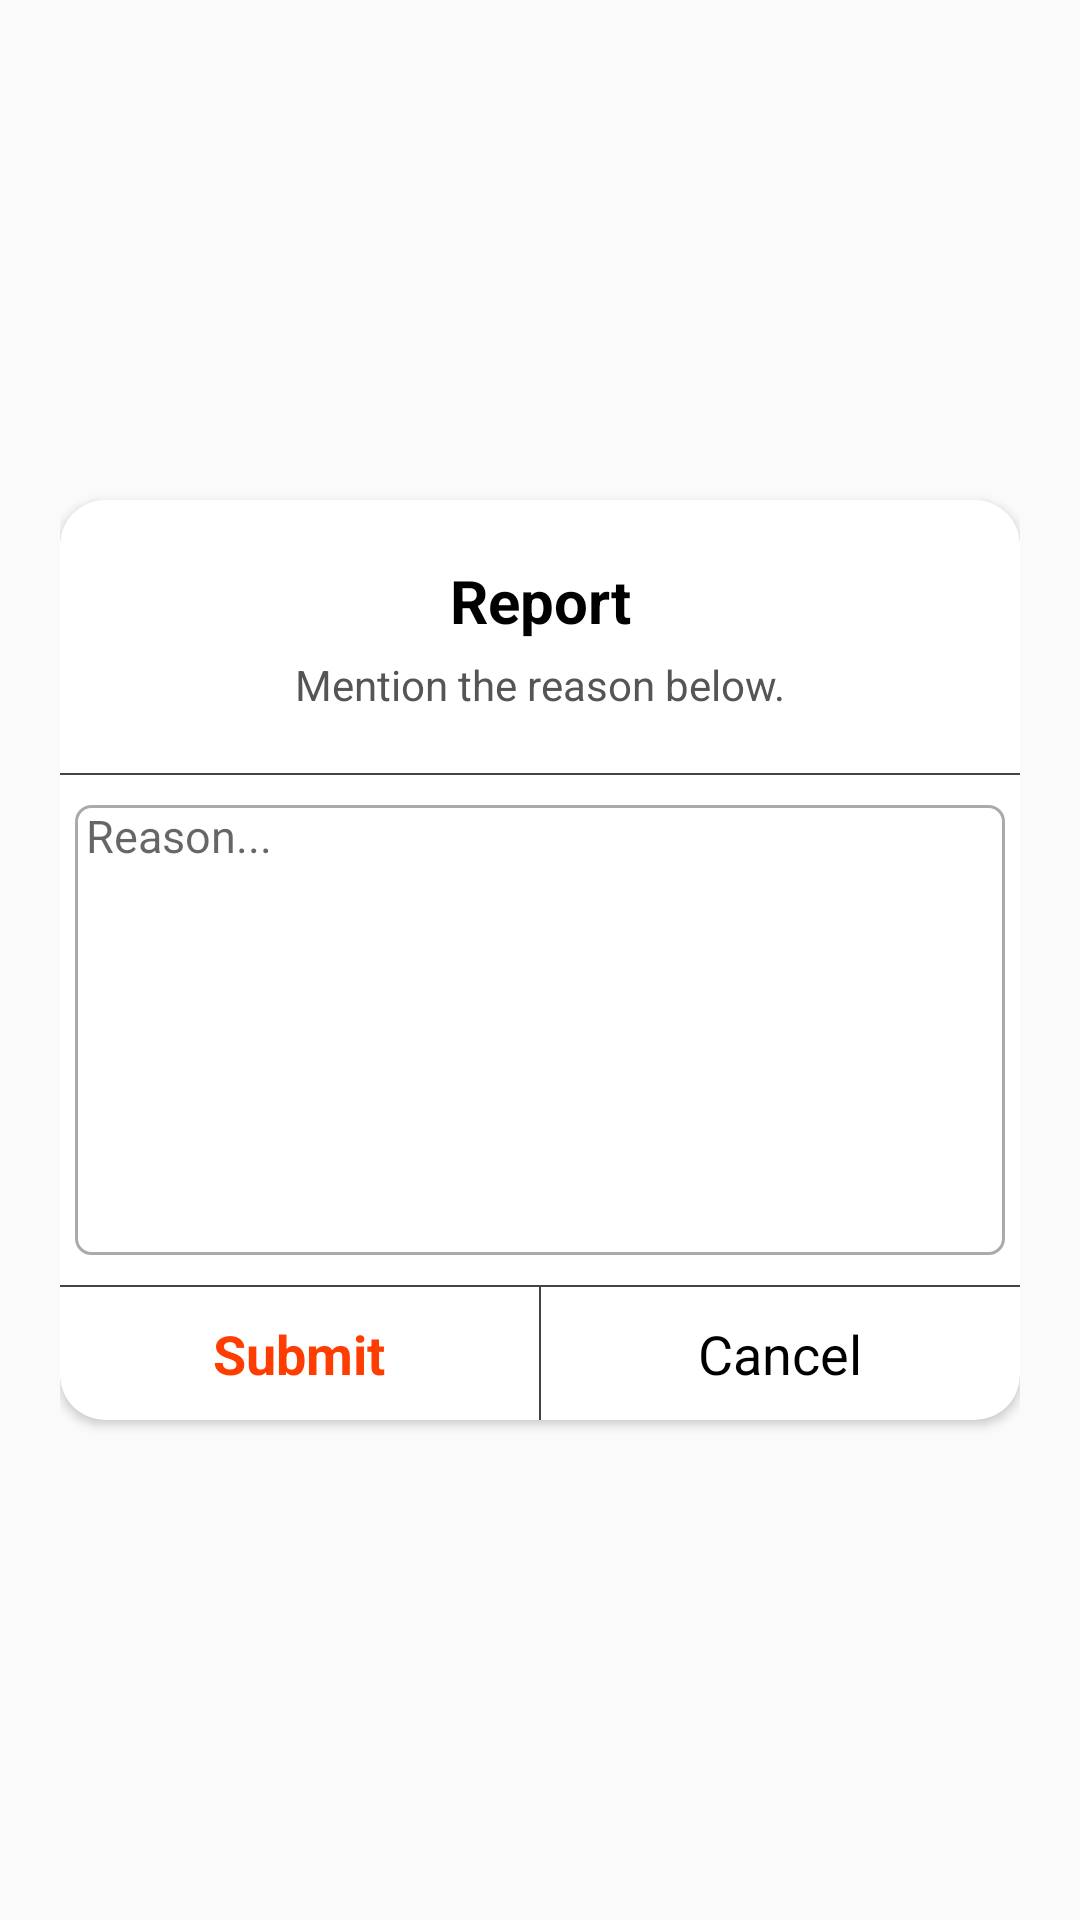

Reconstruct the res/layout file that produces this screen, plus the resources it refers to.
<!-- AndroidManifest.xml: application theme AppTheme -->
<!-- res/layout/custom_report_dialog.xml -->
<?xml version="1.0" encoding="utf-8"?>
<RelativeLayout
    xmlns:android="http://schemas.android.com/apk/res/android"
    xmlns:app="http://schemas.android.com/apk/res-auto"
    xmlns:tools="http://schemas.android.com/tools"
    android:layout_width="match_parent"
    android:layout_height="match_parent"
    android:padding="20dp"
    android:gravity="center"
    android:elevation="5dp"
    android:layout_marginLeft="5dp"
    android:layout_marginRight="5dp"
    >

    <androidx.cardview.widget.CardView
        android:layout_width="match_parent"
        android:layout_height="wrap_content"
        app:cardCornerRadius="15dp"
        app:cardBackgroundColor="#fff"
        android:layout_alignParentTop="true"
        android:layout_alignParentLeft="true"
        android:layout_alignParentStart="true"

        >

        <LinearLayout
            android:layout_width="match_parent"
            android:layout_height="wrap_content"
            android:orientation="vertical"
            android:layout_marginTop="10dp"

            >



            <TextView
                android:layout_width="match_parent"
                android:layout_height="wrap_content"
                android:text=" Report "
                android:gravity="center"
                android:textSize="20sp"
                android:id="@+id/title"
                android:textStyle="bold"
                android:textColor="#000"
                android:paddingLeft="10dp"
                android:paddingRight="10dp"
                android:layout_marginTop="10dp"
                app:layout_constraintEnd_toEndOf="parent"
                app:layout_constraintStart_toStartOf="parent" />


            <TextView
                android:layout_width="match_parent"
                android:layout_height="wrap_content"
                android:text="Mention the reason below."
                android:gravity="center"
                android:textSize="14sp"
                android:textColor="#555"
                android:paddingLeft="10dp"
                android:paddingRight="10dp"
                android:layout_marginTop="5dp"
                android:layout_marginBottom="20dp"

                app:layout_constraintEnd_toEndOf="parent"
                app:layout_constraintStart_toStartOf="parent" />


            <View
                android:id="@+id/line0"
                android:layout_width="match_parent"
                android:layout_height="0.75sp"
                android:background="#444"
                />

            <EditText
                android:id="@+id/reportText"
                android:layout_width="match_parent"
                android:layout_height="150dp"
                android:layout_marginTop="10sp"
                android:layout_marginLeft="5dp"
                android:layout_marginRight="5dp"
                android:gravity="top"
                android:inputType="text|textMultiLine"
                android:hint=" Reason..."
                android:layout_marginBottom="10dp"
                android:textSize="15dp"
                android:background="@drawable/background_light_white_box"

                />


            <View
                android:id="@+id/line01"
                android:layout_width="match_parent"
                android:layout_height="0.75sp"
                android:background="#444"
                />


            <LinearLayout
                android:layout_width="match_parent"
                android:layout_height="wrap_content"
                android:orientation="horizontal"
                >
            <TextView
                android:id="@+id/submitBtn"
                android:layout_width="match_parent"
                android:layout_height="wrap_content"
                android:layout_marginTop="10sp"
                android:gravity="center"
                android:textSize="18sp"
                android:textStyle="bold"
                android:textColor="#FF3D00"
                android:text="Submit"
                android:layout_weight="1"
                android:layout_marginBottom="10dp"
                />
            <View
                android:layout_width="0.75dp"
                android:layout_height="match_parent"
                android:background="#444"
                />

            <TextView
                android:id="@+id/cancelBtn"
                android:layout_width="match_parent"
                android:layout_height="wrap_content"
                android:layout_marginTop="10sp"
                android:gravity="center"
                android:layout_weight="1"
                android:textSize="18sp"
                android:textColor="#000"
                android:text=" Cancel "
                />

            </LinearLayout>

        </LinearLayout>
    </androidx.cardview.widget.CardView>
</RelativeLayout>
<!-- resources referenced by this layout -->
<resources>
  <!-- drawable background_light_white_box (drawable) -->
  <?xml version="1.0" encoding="utf-8"?>
  <shape xmlns:android="http://schemas.android.com/apk/res/android"
      android:shape="rectangle"
      >
      <solid android:color="#fff"
          />
  
      <stroke android:color="@android:color/darker_gray"
          android:width="1dp"
          ></stroke>
  
      <corners android:radius="5dp"></corners>
  </shape>
  <style name="AppTheme" parent="Theme.AppCompat.Light.NoActionBar">
          
          <item name="colorPrimary">@color/colorPrimary</item>
          <item name="colorPrimaryDark">@color/colorPrimaryDark</item>
          <item name="colorAccent">@color/colorAccent</item>
      </style>
  <color name="colorPrimary">#6200EE</color>
  <color name="colorPrimaryDark">#6f86d6</color>
  <color name="colorAccent">#6f86d6</color>
</resources>
